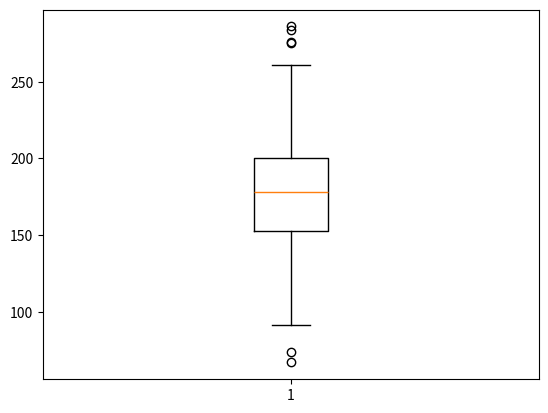

Write Python code to recreate this figure.
import matplotlib.pyplot as plt
import numpy as np
height= np.random.normal(171, 38, 300)
plt.boxplot(height)
plt.show()

# a= np.arange(1, 100).reshape(11,9)
# print(a)